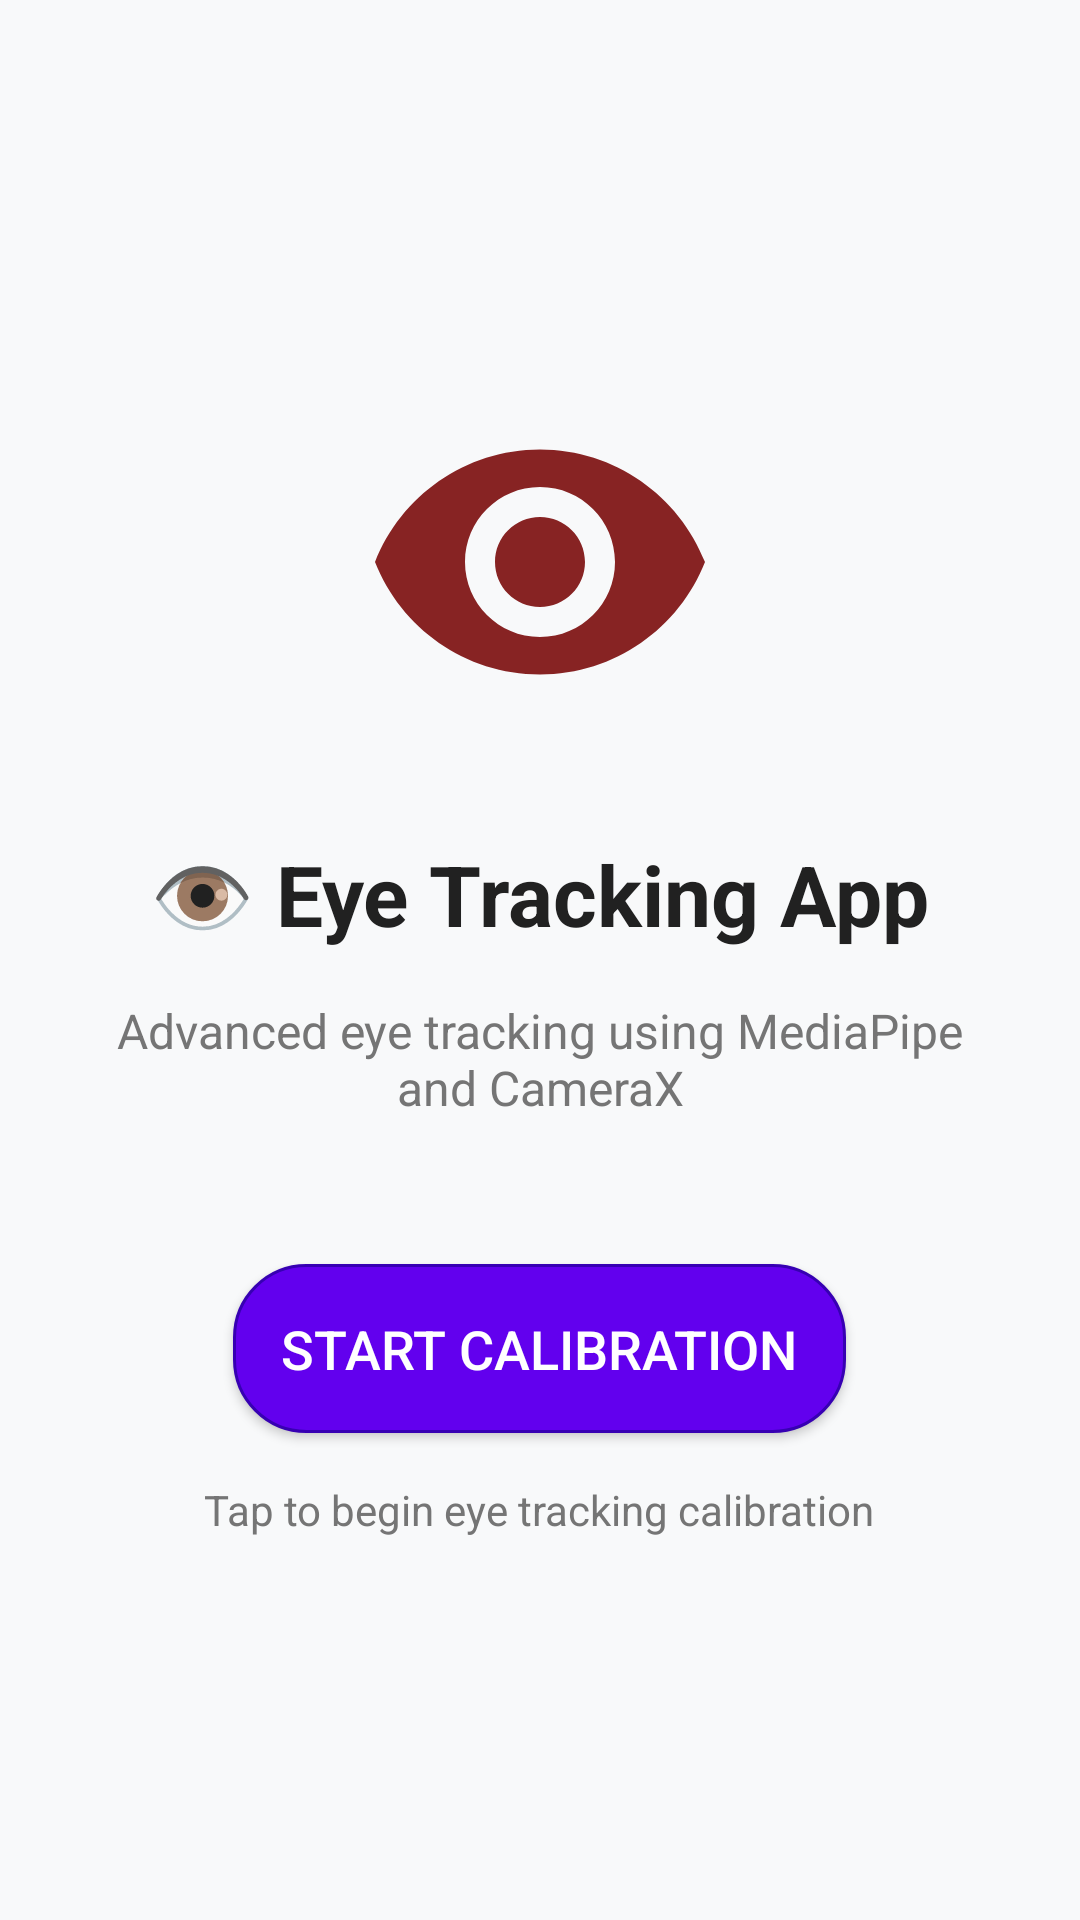

Android layout source for this screen:
<!-- AndroidManifest.xml: application theme Theme.EyeTracking -->
<!-- res/layout/activity_main.xml -->
<?xml version="1.0" encoding="utf-8"?>
<LinearLayout xmlns:android="http://schemas.android.com/apk/res/android"
    android:layout_width="match_parent"
    android:layout_height="match_parent"
    android:orientation="vertical"
    android:gravity="center"
    android:background="@color/background_color"
    android:padding="32dp">

    <ImageView
        android:layout_width="120dp"
        android:layout_height="120dp"
        android:src="@drawable/ic_eye_tracking"
        android:layout_marginBottom="32dp"
        android:contentDescription="Eye Tracking Icon" />

    <TextView
        android:layout_width="wrap_content"
        android:layout_height="wrap_content"
        android:text="👁️ Eye Tracking App"
        android:textSize="28sp"
        android:textStyle="bold"
        android:textColor="@color/text_primary"
        android:gravity="center"
        android:layout_marginBottom="16dp" />

    <TextView
        android:layout_width="wrap_content"
        android:layout_height="wrap_content"
        android:text="Advanced eye tracking using MediaPipe and CameraX"
        android:textSize="16sp"
        android:textColor="@color/text_secondary"
        android:gravity="center"
        android:layout_marginBottom="48dp" />

    <Button
        android:id="@+id/btnStartCalibration"
        android:layout_width="wrap_content"
        android:layout_height="wrap_content"
        android:text="Start Calibration"
        android:textSize="18sp"
        android:padding="16dp"
        android:background="@drawable/primary_button_bg"
        android:textColor="@android:color/white" />

    <TextView
        android:layout_width="wrap_content"
        android:layout_height="wrap_content"
        android:text="Tap to begin eye tracking calibration"
        android:textSize="14sp"
        android:textColor="@color/text_secondary"
        android:gravity="center"
        android:layout_marginTop="16dp" />

</LinearLayout>
<!-- resources referenced by this layout -->
<resources>
  <color name="background_color">#f8f9fa</color>
  <color name="text_primary">#212121</color>
  <color name="text_secondary">#757575</color>
  <!-- drawable ic_eye_tracking (drawable) -->
  <vector xmlns:android="http://schemas.android.com/apk/res/android" android:height="24dp" android:tint="#872323" android:viewportHeight="24" android:viewportWidth="24" android:width="24dp">
        
      <path android:fillColor="@android:color/white" android:pathData="M12,4.5C7,4.5 2.73,7.61 1,12c1.73,4.39 6,7.5 11,7.5s9.27,-3.11 11,-7.5c-1.73,-4.39 -6,-7.5 -11,-7.5zM12,17c-2.76,0 -5,-2.24 -5,-5s2.24,-5 5,-5 5,2.24 5,5 -2.24,5 -5,5zM12,9c-1.66,0 -3,1.34 -3,3s1.34,3 3,3 3,-1.34 3,-3 -1.34,-3 -3,-3z"/>
      
  </vector>
  <!-- drawable primary_button_bg (drawable) -->
  <?xml version="1.0" encoding="utf-8"?>
  <shape xmlns:android="http://schemas.android.com/apk/res/android"
      android:shape="rectangle">
      
      <solid android:color="#6200ee" />
      
      <corners android:radius="24dp" />
      
      <stroke
          android:width="1dp"
          android:color="#3700b3" />
          
  </shape>
  <style name="Theme.EyeTracking" parent="Theme.Material3.DayNight.NoActionBar">
          
          
          <item name="android:windowLayoutInDisplayCutoutMode" tools:targetApi="p">shortEdges</item>
          <item name="android:statusBarColor">@android:color/transparent</item>
          <item name="android:navigationBarColor">@android:color/transparent</item>
          <item name="android:windowTranslucentStatus">false</item>
          <item name="android:windowTranslucentNavigation">false</item>
      </style>
</resources>
